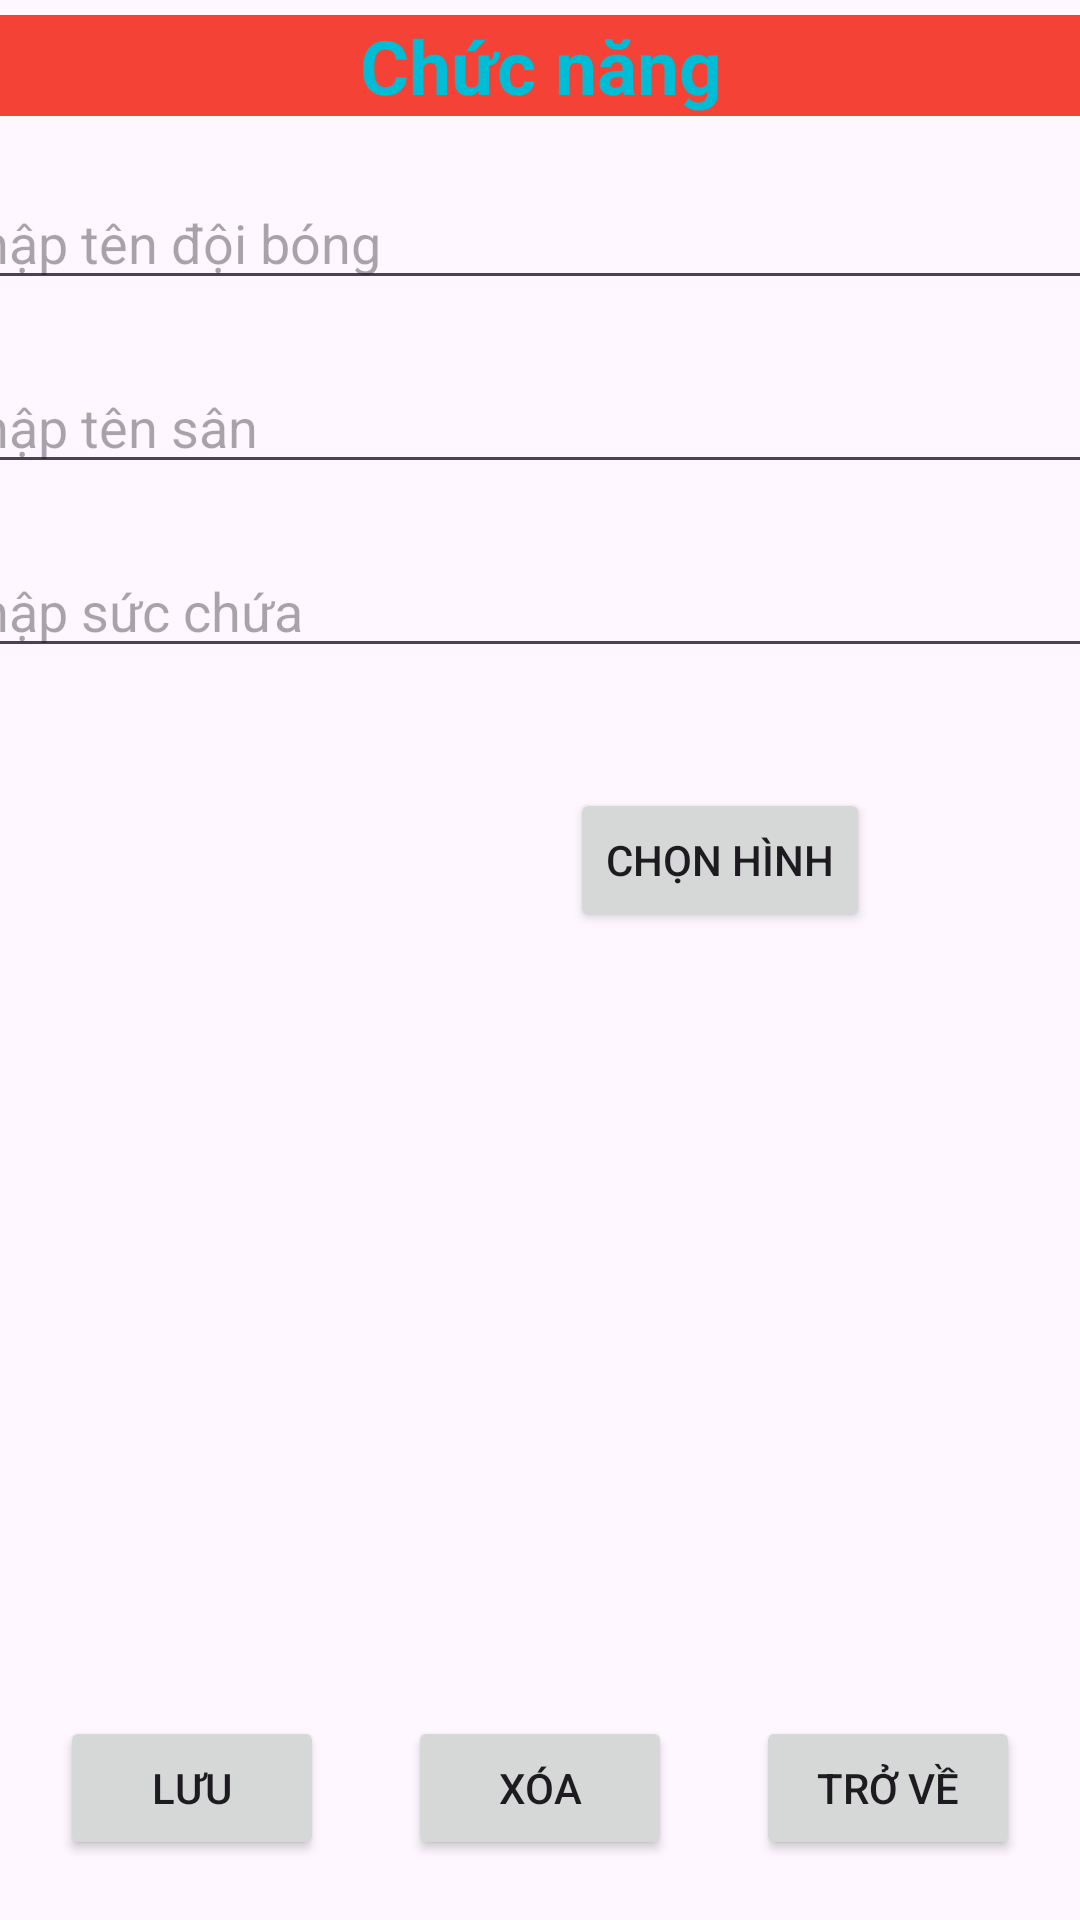

Android layout source for this screen:
<!-- AndroidManifest.xml: application theme Theme.ImgSqLite -->
<!-- res/layout/activity_uid.xml -->
<?xml version="1.0" encoding="utf-8"?>
<androidx.constraintlayout.widget.ConstraintLayout xmlns:android="http://schemas.android.com/apk/res/android"
    xmlns:app="http://schemas.android.com/apk/res-auto"
    xmlns:tools="http://schemas.android.com/tools"
    android:id="@+id/main"
    android:layout_width="match_parent"
    android:layout_height="match_parent"
    tools:context=".UIDActivity">

    <TextView
        android:id="@+id/textView2"
        android:layout_width="409dp"
        android:layout_height="wrap_content"
        android:layout_marginStart="5dp"
        android:layout_marginTop="5dp"
        android:layout_marginEnd="5dp"
        android:background="#F44336"
        android:text="Chức năng"
        android:textAlignment="center"
        android:textColor="#00BCD4"
        android:textSize="25dp"
        android:textStyle="bold"
        app:layout_constraintEnd_toEndOf="parent"
        app:layout_constraintStart_toStartOf="parent"
        app:layout_constraintTop_toTopOf="parent" />

    <EditText
        android:id="@+id/edtName"
        android:layout_width="409dp"
        android:layout_height="wrap_content"
        android:layout_marginStart="5dp"
        android:layout_marginTop="20dp"
        android:layout_marginEnd="5dp"
        android:ems="10"
        android:hint="Nhập tên đội bóng"
        android:inputType="text"
        app:layout_constraintEnd_toEndOf="parent"
        app:layout_constraintStart_toStartOf="parent"
        app:layout_constraintTop_toBottomOf="@+id/textView2" />

    <EditText
        android:id="@+id/edtStadium"
        android:layout_width="409dp"
        android:layout_height="wrap_content"
        android:layout_marginStart="5dp"
        android:layout_marginTop="20dp"
        android:layout_marginEnd="5dp"
        android:ems="10"
        android:hint="Nhập tên sân"
        android:inputType="text"
        app:layout_constraintEnd_toEndOf="parent"
        app:layout_constraintStart_toStartOf="parent"
        app:layout_constraintTop_toBottomOf="@+id/edtName" />

    <EditText
        android:id="@+id/edtCapacity"
        android:layout_width="409dp"
        android:layout_height="wrap_content"
        android:layout_marginStart="5dp"
        android:layout_marginTop="20dp"
        android:layout_marginEnd="5dp"
        android:ems="10"
        android:hint="Nhập sức chứa"
        android:inputType="number"
        app:layout_constraintEnd_toEndOf="parent"
        app:layout_constraintStart_toStartOf="parent"
        app:layout_constraintTop_toBottomOf="@+id/edtStadium" />

    <ImageView
        android:id="@+id/imgView"
        android:layout_width="100dp"
        android:layout_height="100dp"
        android:layout_marginStart="20dp"
        android:layout_marginTop="20dp"
        app:layout_constraintStart_toStartOf="parent"
        app:layout_constraintTop_toBottomOf="@+id/edtCapacity"
        tools:srcCompat="@tools:sample/avatars" />

    <Button
        android:id="@+id/btnChooseImg"
        android:layout_width="wrap_content"
        android:layout_height="wrap_content"
        android:layout_marginStart="70dp"
        android:layout_marginTop="40dp"
        android:text="Chọn hình"
        app:layout_constraintStart_toEndOf="@+id/imgView"
        app:layout_constraintTop_toBottomOf="@+id/edtCapacity" />

    <Button
        android:id="@+id/btnSave"
        android:layout_width="wrap_content"
        android:layout_height="wrap_content"
        android:layout_marginStart="20dp"
        android:layout_marginBottom="20dp"
        android:text="Lưu"
        app:layout_constraintBottom_toBottomOf="parent"
        app:layout_constraintStart_toStartOf="parent" />

    <Button
        android:id="@+id/btnDelete"
        android:layout_width="wrap_content"
        android:layout_height="wrap_content"
        android:layout_marginStart="20dp"
        android:layout_marginEnd="20dp"
        android:layout_marginBottom="20dp"
        android:text="Xóa"
        app:layout_constraintBottom_toBottomOf="parent"
        app:layout_constraintEnd_toStartOf="@+id/btnCancel"
        app:layout_constraintStart_toEndOf="@+id/btnSave" />

    <Button
        android:id="@+id/btnCancel"
        android:layout_width="wrap_content"
        android:layout_height="wrap_content"
        android:layout_marginEnd="20dp"
        android:layout_marginBottom="20dp"
        android:text="Trở về"
        app:layout_constraintBottom_toBottomOf="parent"
        app:layout_constraintEnd_toEndOf="parent" />
</androidx.constraintlayout.widget.ConstraintLayout>
<!-- resources referenced by this layout -->
<resources>
  <style name="Theme.ImgSqLite" parent="Base.Theme.ImgSqLite" />
  <style name="Base.Theme.ImgSqLite" parent="Theme.Material3.DayNight.NoActionBar">
          
          
      </style>
</resources>
